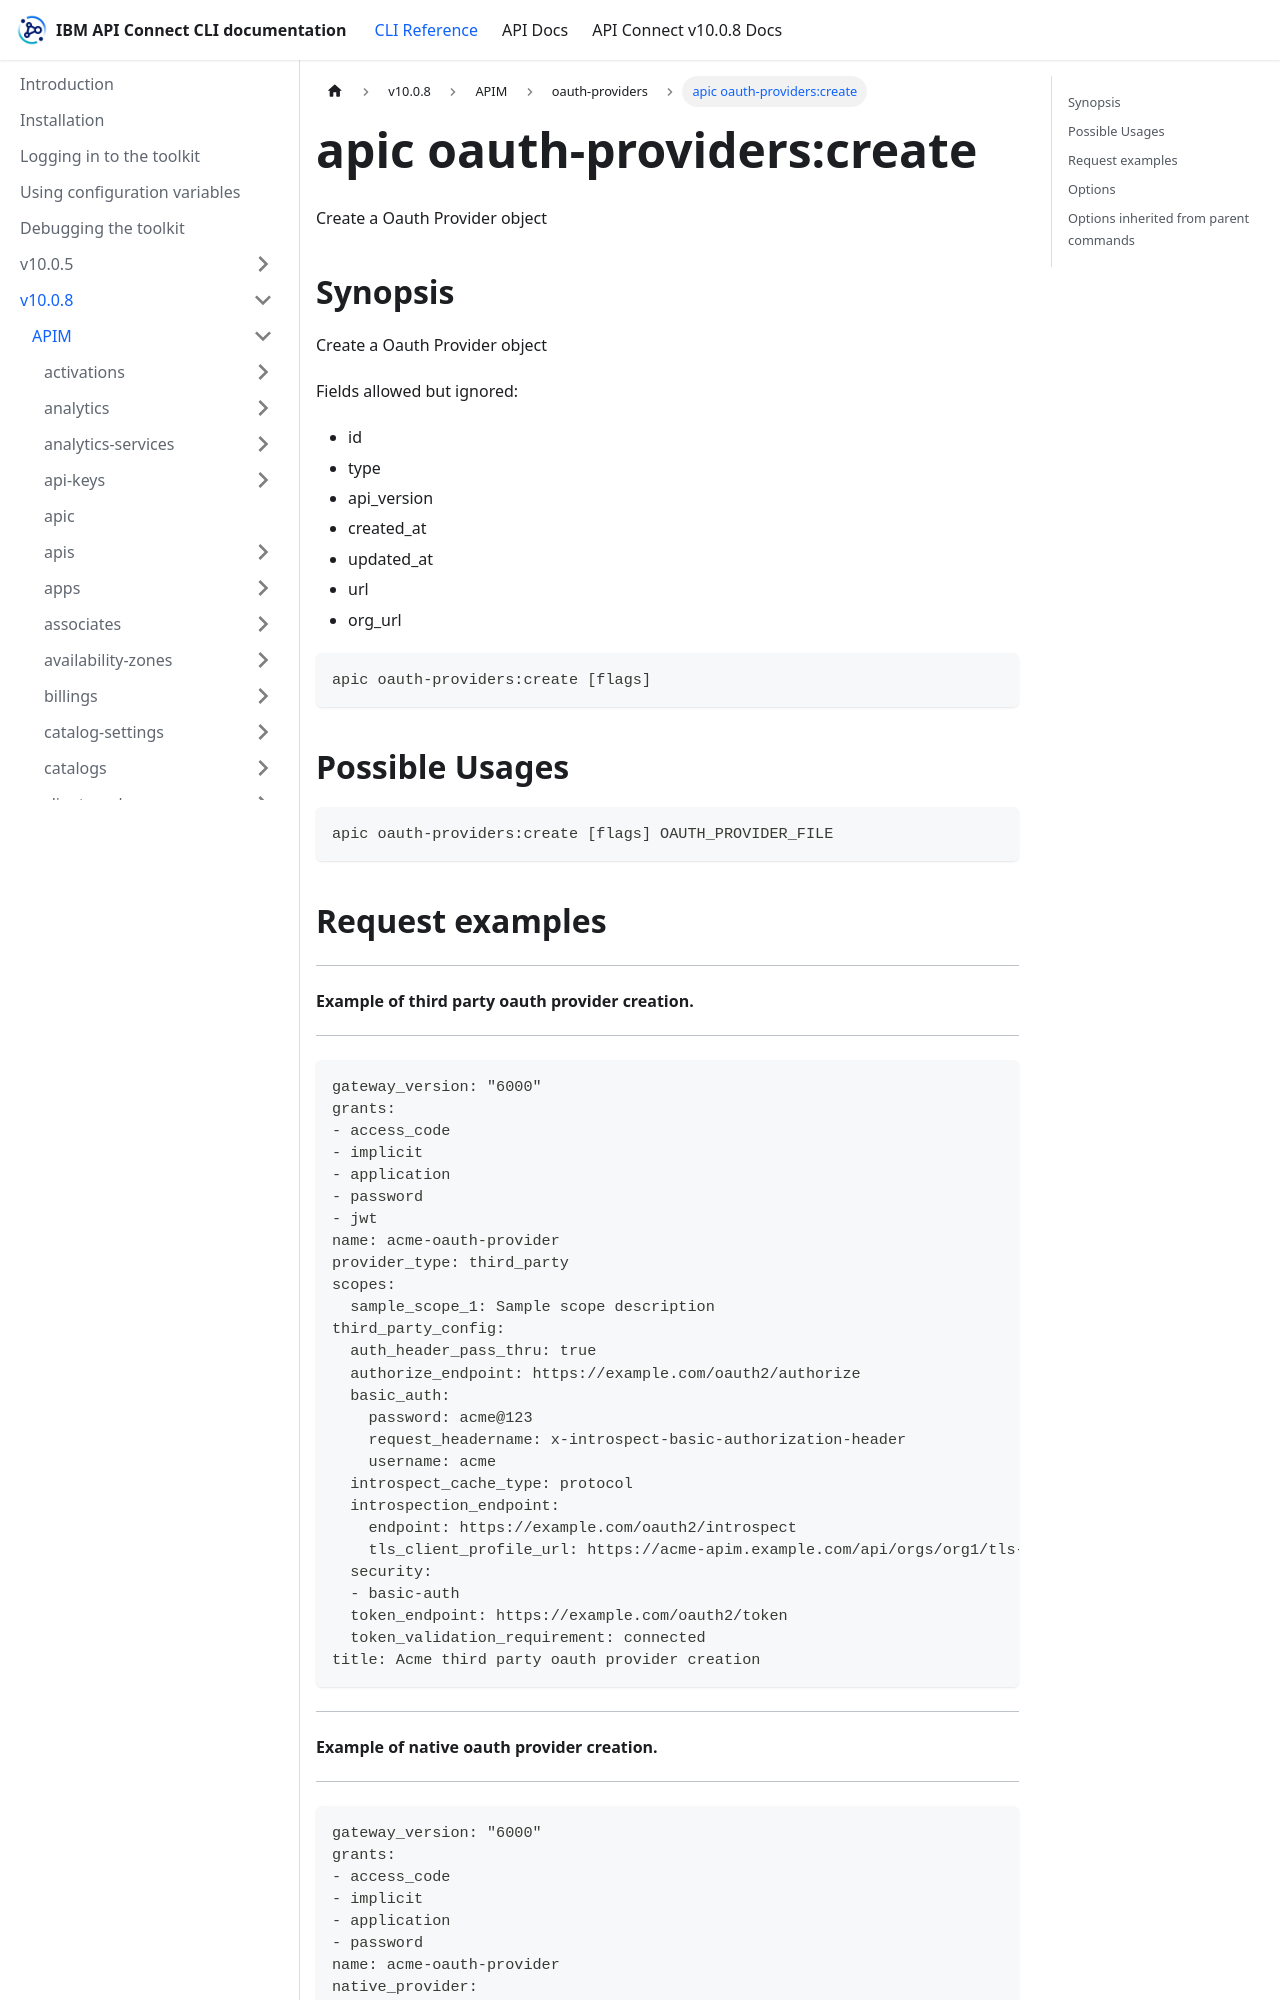

repository: ibm-apiconnect/clidocs · page: docs/v1008/apim/oauth-providers/apic_oauth-providers_create.html · generator: docusaurus

---
tags:
- "group: oauth-providers"
---
# apic oauth-providers:create

Create a Oauth Provider object

## Synopsis

Create a Oauth Provider object
          
          Fields allowed but ignored:
          - id
          - type
          - api_version
          - created_at
          - updated_at
          - url
          - org_url

```
apic oauth-providers:create [flags]
```

## Possible Usages

```
apic oauth-providers:create [flags] OAUTH_PROVIDER_FILE
```

## Request examples

----------------------------------------------------
#### Example of third party oauth provider creation.
----------------------------------------------------

```
gateway_version: "6000"
grants:
- access_code
- implicit
- application
- password
- jwt
name: acme-oauth-provider
provider_type: third_party
scopes:
  sample_scope_1: Sample scope description
third_party_config:
  auth_header_pass_thru: true
  authorize_endpoint: https://example.com/oauth2/authorize
  basic_auth:
    password: acme@123
    request_headername: x-introspect-basic-authorization-header
    username: acme
  introspect_cache_type: protocol
  introspection_endpoint:
    endpoint: https://example.com/oauth2/introspect
    tls_client_profile_url: https://acme-apim.example.com/api/orgs/org1/tls-client-profiles/tls-client-profile1
  security:
  - basic-auth
  token_endpoint: https://example.com/oauth2/token
  token_validation_requirement: connected
title: Acme third party oauth provider creation
```

-----------------------------------------------
